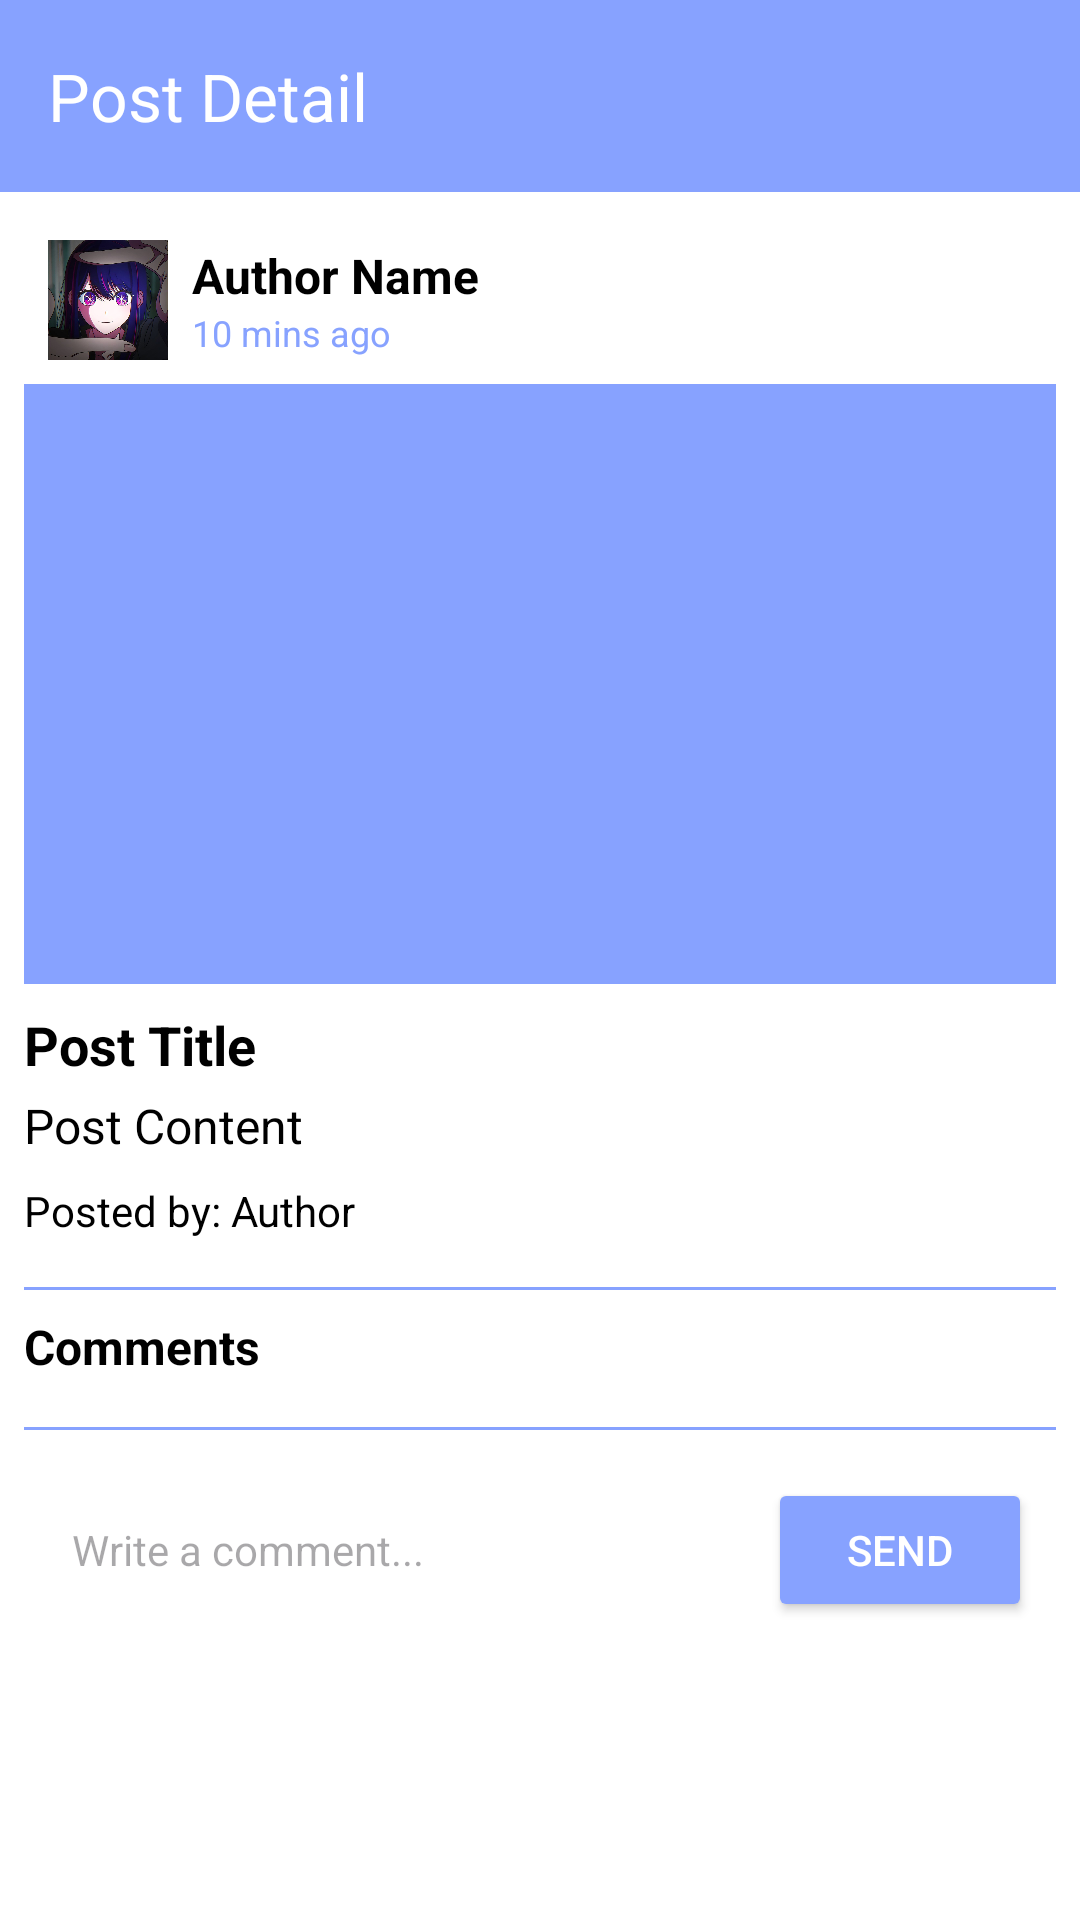

Write the Android layout XML for this screen, with the resource values it uses.
<!-- AndroidManifest.xml: application theme Theme.SocialApp_DACK -->
<!-- res/layout/activity_post_detail.xml -->
<androidx.coordinatorlayout.widget.CoordinatorLayout xmlns:android="http://schemas.android.com/apk/res/android"
    android:layout_width="match_parent"
    android:layout_height="match_parent"
    xmlns:app="http://schemas.android.com/apk/res-auto"
    android:background="@color/white">

    
    <androidx.appcompat.widget.Toolbar
        android:id="@+id/toolbar"
        android:layout_width="match_parent"
        android:layout_height="?attr/actionBarSize"
        android:background="#87A2FF"
        app:title="Post Detail"
        app:titleTextColor="@android:color/white"
        android:elevation="4dp" />

    
    <androidx.core.widget.NestedScrollView
        android:layout_width="match_parent"
        android:layout_height="match_parent"
        android:layout_marginTop="?attr/actionBarSize"
        android:fillViewport="true">

        <LinearLayout
            android:layout_width="match_parent"
            android:layout_height="wrap_content"
            android:orientation="vertical"
            android:padding="8dp">

            
            <LinearLayout
                android:layout_width="match_parent"
                android:layout_height="wrap_content"
                android:orientation="horizontal"
                android:gravity="center_vertical"
                android:padding="8dp">

                
                <ImageView
                    android:id="@+id/postAuthorAvatar"
                    android:layout_width="40dp"
                    android:layout_height="40dp"
                    android:src="@drawable/error_image"
                    android:scaleType="centerCrop"
                    android:layout_marginEnd="8dp"
                    android:background="@drawable/circle_background" />

                
                <LinearLayout
                    android:layout_width="wrap_content"
                    android:layout_height="wrap_content"
                    android:orientation="vertical">

                    <TextView
                        android:id="@+id/postAuthorName"
                        android:layout_width="wrap_content"
                        android:layout_height="wrap_content"
                        android:text="Author Name"
                        android:textStyle="bold"
                        android:textSize="16sp"
                        android:textColor="@color/black" />

                    <TextView
                        android:id="@+id/postTime"
                        android:layout_width="wrap_content"
                        android:layout_height="wrap_content"
                        android:text="10 mins ago"
                        android:textSize="12sp"
                        android:textColor="#87A2FF" />
                </LinearLayout>
            </LinearLayout>

            
            <ImageView
                android:id="@+id/postImageView"
                android:layout_width="match_parent"
                android:layout_height="200dp"
                android:scaleType="centerCrop"
                android:layout_marginBottom="8dp"
                android:background="#87A2FF"
                android:contentDescription="Post Image" />

            
            <TextView
                android:id="@+id/textViewPostTitle"
                android:layout_width="match_parent"
                android:layout_height="wrap_content"
                android:text="Post Title"
                android:textSize="18sp"
                android:textStyle="bold"
                android:textColor="@color/black"
                android:paddingBottom="4dp" />

            
            <TextView
                android:id="@+id/textViewPostContent"
                android:layout_width="match_parent"
                android:layout_height="wrap_content"
                android:text="Post Content"
                android:textSize="16sp"
                android:textColor="@color/black"
                android:paddingBottom="8dp" />

            
            <TextView
                android:id="@+id/textViewPostAuthor"
                android:layout_width="match_parent"
                android:layout_height="wrap_content"
                android:text="Posted by: Author"
                android:textSize="14sp"
                android:textColor="#000000"
                android:paddingBottom="16dp" />

            
            <View
                android:layout_width="match_parent"
                android:layout_height="1dp"
                android:background="#87A2FF"
                android:layout_marginBottom="8dp" />

            
            <TextView
                android:layout_width="match_parent"
                android:layout_height="wrap_content"
                android:text="Comments"
                android:textSize="16sp"
                android:textStyle="bold"
                android:layout_marginBottom="8dp"
                android:textColor="@color/black" />

            
            <androidx.recyclerview.widget.RecyclerView
                android:id="@+id/recyclerViewPostComments"
                android:layout_width="match_parent"
                android:layout_height="wrap_content"
                android:nestedScrollingEnabled="false"
                android:scrollbars="vertical" />

            
            <View
                android:layout_width="match_parent"
                android:layout_height="1dp"
                android:background="#87A2FF"
                android:layout_marginTop="8dp"
                android:layout_marginBottom="8dp" />

            
            <LinearLayout
                android:layout_width="match_parent"
                android:layout_height="wrap_content"
                android:orientation="horizontal"
                android:padding="8dp"
                android:background="#FFFFFF">

                
                <EditText
                    android:id="@+id/editTextComment"
                    android:layout_width="0dp"
                    android:layout_height="wrap_content"
                    android:layout_weight="1"
                    android:hint="Write a comment..."
                    android:padding="8dp"
                    android:background="@drawable/edit_text_background"
                    android:textSize="14sp"
                    android:layout_marginEnd="8dp" />

                
                <Button
                    android:id="@+id/buttonSendComment"
                    android:layout_width="wrap_content"
                    android:layout_height="wrap_content"
                    android:text="Send"
                    android:backgroundTint="#87A2FF"
                    android:textColor="@color/white" />
            </LinearLayout>
        </LinearLayout>
    </androidx.core.widget.NestedScrollView>
</androidx.coordinatorlayout.widget.CoordinatorLayout>
<!-- resources referenced by this layout -->
<resources>
  <color name="black">#FF000000</color>
  <color name="white">#FFFFFFFF</color>
  <!-- drawable circle_background (drawable) -->
  <?xml version="1.0" encoding="utf-8"?>
  <selector xmlns:android="http://schemas.android.com/apk/res/android">
      <shape xmlns:android="http://schemas.android.com/apk/res/android">
          <solid android:color="#DDDDDD" />
          <corners android:radius="20dp" />
      </shape>
  </selector>
  <!-- drawable error_image: jpg bitmap (drawable, 60864 bytes) -->
  <style name="Theme.SocialApp_DACK" parent="Base.Theme.SocialApp_DACK" />
  <style name="Base.Theme.SocialApp_DACK" parent="Theme.Material3.DayNight.NoActionBar">
          
          
      </style>
</resources>
